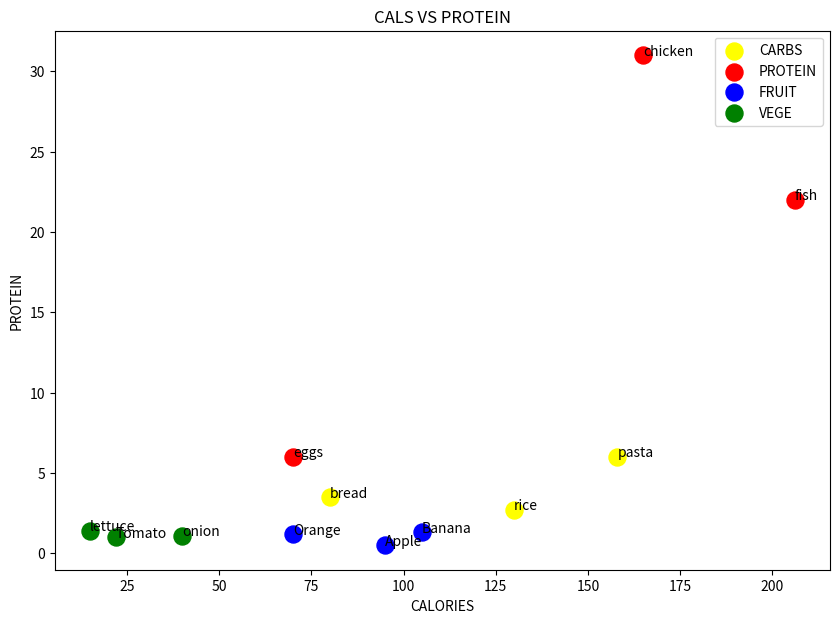

This chart was generated by the following Python code:
import matplotlib.pyplot as plt
#cat1 carbs
carbs=["bread","rice","pasta"]
calfood=[80,130,158]
carbsp=[3.5,2.7,6]
carbscolor="Yellow"

#cat2 protein
protein=["chicken","fish","eggs"]
calprotein=[165,206,70]
proteinp=[31,22,6]
proteincolor="Red"

#cat3 fruit
fruit=["Banana","Apple","Orange"]
calfruit=[105,95,70]
fruitp=[1.3,0.5,1.2]
fruitcolor="Blue"

#cat4 vegetable
vegetable=["Tomato","onion","lettuce"]
calvegetable=[22,40,15]
vegetablep=[1,1.1,1.4]
vegetablecolor="Green"

#plotting the graph

plt.figure(figsize=(10,7))
plt.scatter(calfood,carbsp,color=carbscolor,s=150,label="CARBS")
plt.scatter(calprotein,proteinp,color=proteincolor,s=150,label="PROTEIN")
plt.scatter(calfruit,fruitp,color=fruitcolor,s=150,label="FRUIT")
plt.scatter(calvegetable,vegetablep,color=vegetablecolor,s=150,label="VEGE")

#ADDING TEXT LABELS
for i in range(len(carbs)):
    plt.text(calfood[i],carbsp[i],carbs[i])
for i in range(len(protein)):
    plt.text(calprotein[i],proteinp[i],protein[i])
for i in range(len(fruit)):
    plt.text(calfruit[i],fruitp[i],fruit[i])
for i in range(len(vegetable)):
    plt.text(calvegetable[i],vegetablep[i],vegetable[i])
plt.xlabel("CALORIES")
plt.ylabel("PROTEIN")
plt.title("CALS VS PROTEIN")
plt.legend()
plt.show()